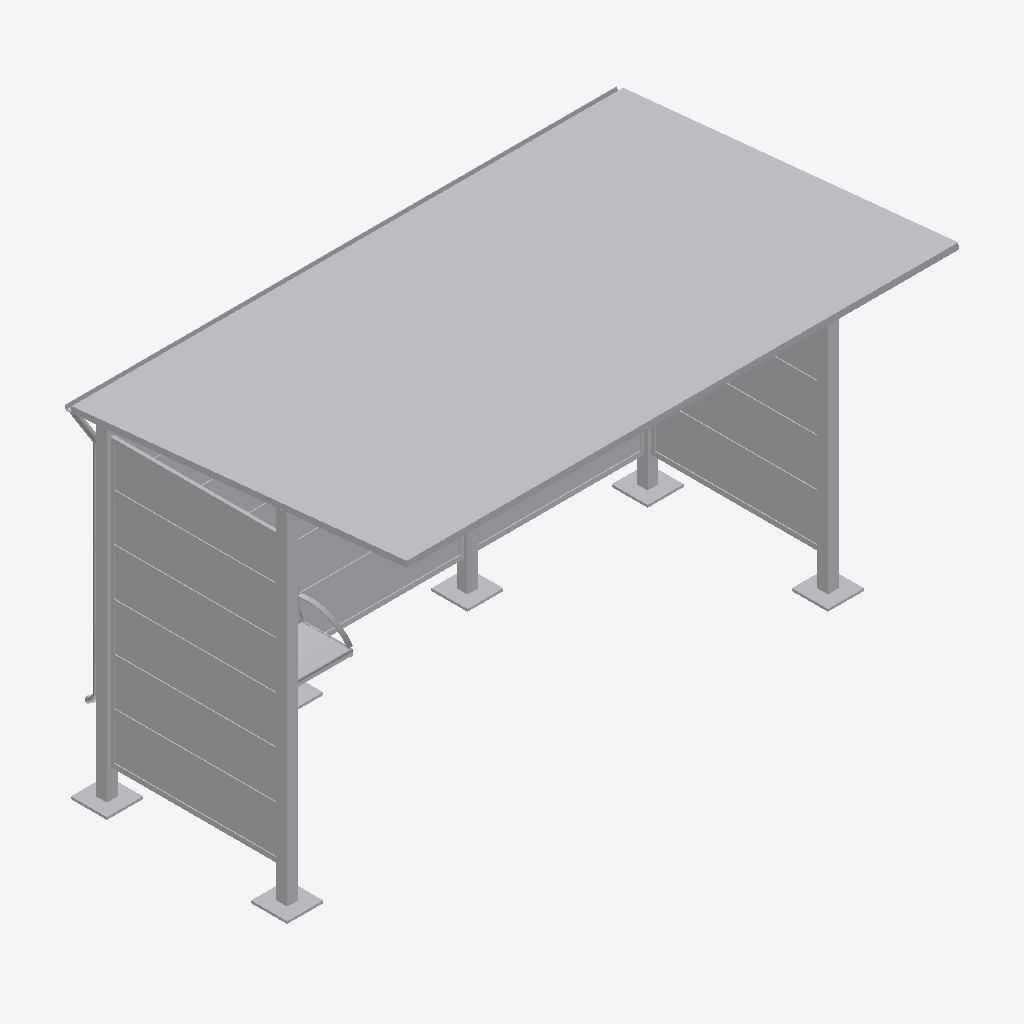
Isometric view of an IFC building model (IFC-SPF (STEP), schema IFC4, length unit metre), seen from the south-west, elements coloured by IFC class: 1 other element (light grey).
Extent 4.8 m × 2.8 m × 3.0 m (x, y, z). Storeys (1): Ebene 0 at 0.00 m. Elements (1): 1 IfcBuildingElementProxy.

HEADER;
FILE_DESCRIPTION(('ViewDefinition [CoordinationView_V2.0]','ExchangeRequirement []'),'2;1');
FILE_NAME('','2024-05-07T10:26:39',(''),(''),'ODA IFC SDK 22.6','22.1.1.516 - Exporter 22.1.1.516 - Default UI','');
FILE_SCHEMA(('IFC4'));
ENDSEC;
DATA;
#93=IFCPROJECT('3JkdSrIPPFBg8WI9Yiw3Uw',#20,'',$,$,'','',(#86),#83);
#105=IFCSITE('3JkdSrIPPFBg8WI9Yiw3Uu',#20,'Default',$,$,#104,$,$,.ELEMENT.,(42,24,53,508911),(-71,-15,-29,-58837),0.0,$,$);
#95=IFCBUILDING('3JkdSrIPPFBg8WI9Yiw3Ux',#20,'',$,$,#16,$,'',.ELEMENT.,$,$,#94);
#98=IFCBUILDINGSTOREY('3JkdSrIPPFBg8WI9XJ5yzH',#20,'Ebene 0',$,'Ebene:Ebene 1',#97,$,'Ebene 0',.ELEMENT.,0.0);
#2904=IFCBUILDINGELEMENTPROXY('1i6pAm_OnA7es5OO9i1h6S',#20,'DB_Wetterschutzhaus_Kat5_ohne_Vitrine:DB_Wetterschutzhaus_Kat5_ohne_Vitrine:6073',$,'DB_Wetterschutzhaus_Kat5_ohne_Vitrine:DB_Wetterschutzhaus_Kat5_ohne_Vitrine',#2903,#2900,'6073',.NOTDEFINED.);
ENDSEC;
